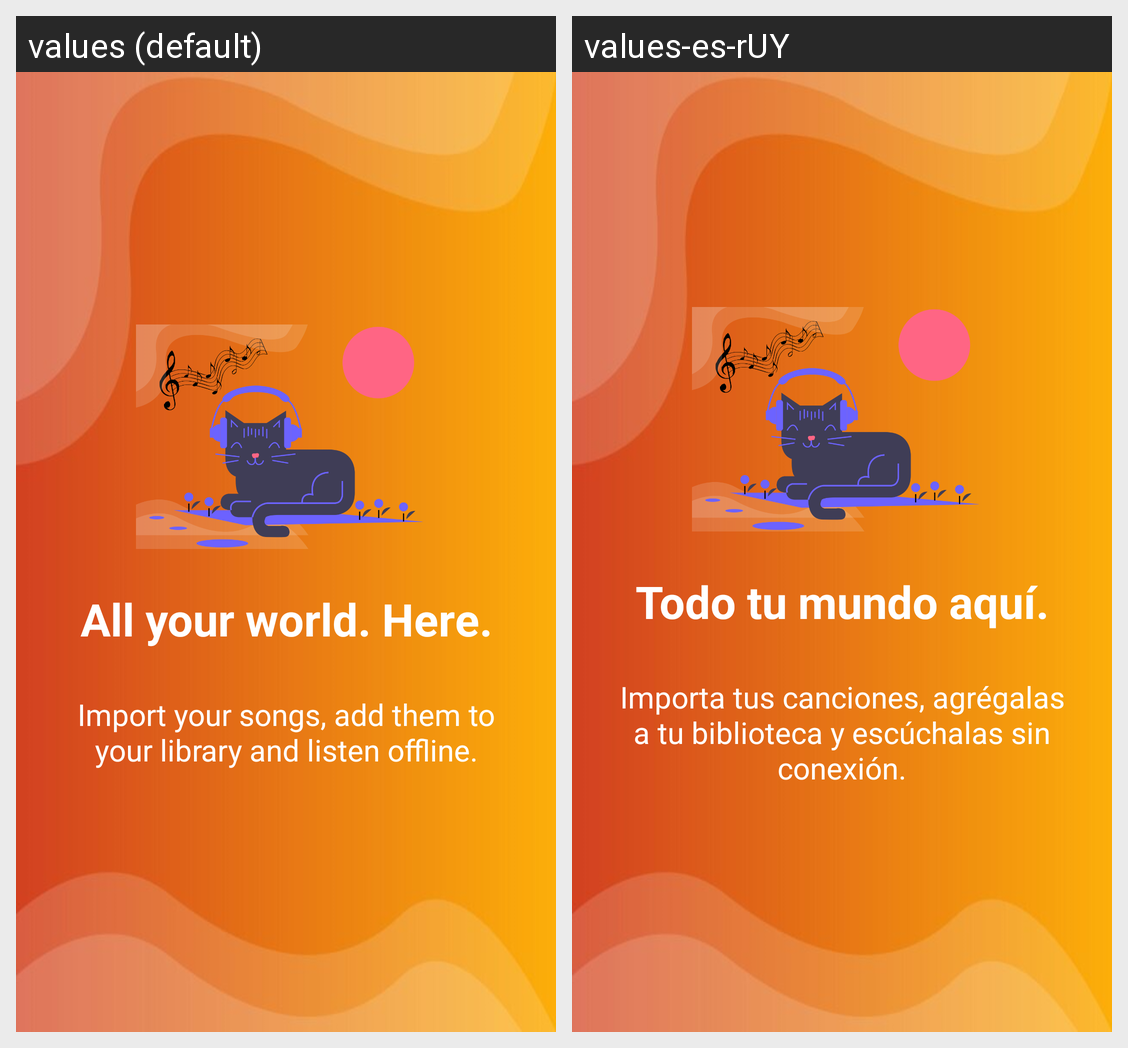

The Android screen above is rendered under two locales of the same app. Produce the string resources it draws, with the default and per-locale values.
Android screen res/layout/intro_slide3.xml rendered under 2 locales, left to right: values (default), values-es-rUY. Device: Nexus 5 (rendered at 1080×1920; each locale shown at half size, 540×960, under a caption strip naming it); theme Theme.Hudba.
Strings drawn on this screen, with the default value and each locale's value (text and hints the layout hard-codes, and strings that could not be matched under every locale, appear in the picture but are not listed):

intro3
  values: All your world. Here.
  values-es-rUY: Todo tu mundo aquí.

intro3_bottom
  values: Import your songs, add them to your library and listen offline.
  values-es-rUY: Importa tus canciones, agrégalas a tu biblioteca y escúchalas sin conexión.
